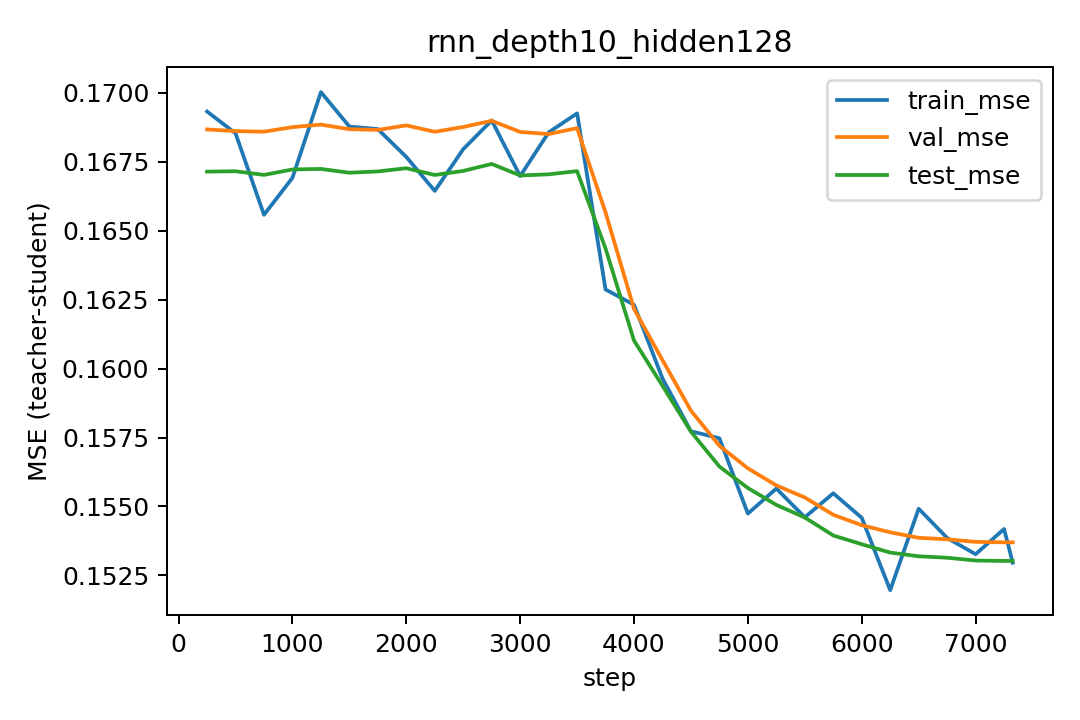

The file beside this chart, header and first rows:
step, lr, train_mse, val_mse, test_mse
250, 0.0003, 0.1693, 0.1687, 0.1671
500, 0.0002987, 0.1685, 0.1686, 0.1672
750, 0.0002956, 0.1656, 0.1686, 0.167
1000, 0.0002908, 0.1669, 0.1688, 0.1672
1250, 0.0002842, 0.17, 0.1689, 0.1672
1500, 0.0002761, 0.1688, 0.1687, 0.1671
1750, 0.0002664, 0.1687, 0.1687, 0.1672
2000, 0.0002552, 0.1677, 0.1688, 0.1673
2250, 0.0002428, 0.1664, 0.1686, 0.167
2500, 0.0002293, 0.168, 0.1688, 0.1672
2750, 0.0002148, 0.169, 0.169, 0.1674
3000, 0.0001996, 0.167, 0.1686, 0.167
3250, 0.0001837, 0.1686, 0.1685, 0.167
3500, 0.0001674, 0.1693, 0.1687, 0.1672
3750, 0.0001509, 0.1629, 0.1657, 0.1644
4000, 0.0001344, 0.1623, 0.1622, 0.161
4250, 0.0001181, 0.1596, 0.1603, 0.1594
4500, 0.0001022, 0.1577, 0.1585, 0.1577
4750, 8.683043250933607e-05, 0.1575, 0.1572, 0.1564
5000, 7.224919350378584e-05, 0.1547, 0.1564, 0.1557
5250, 5.8611479365648133e-05, 0.1557, 0.1558, 0.1551
5500, 4.608278705892711e-05, 0.1546, 0.1553, 0.1546
5750, 3.481515529910708e-05, 0.1555, 0.1547, 0.1539
6000, 2.4945319526517525e-05, 0.1546, 0.1543, 0.1536
6250, 1.6593052588648726e-05, 0.152, 0.1541, 0.1533
6500, 9.859711267639441e-06, 0.1549, 0.1539, 0.1532
6750, 4.827006291177826e-06, 0.1539, 0.1538, 0.1531
7000, 1.5560107530314003e-06, 0.1533, 0.1537, 0.153
7250, 8.641897626271433e-08, 0.1542, 0.1537, 0.153
7326, 1.4577040674534913e-11, 0.153, 0.1537, 0.153
